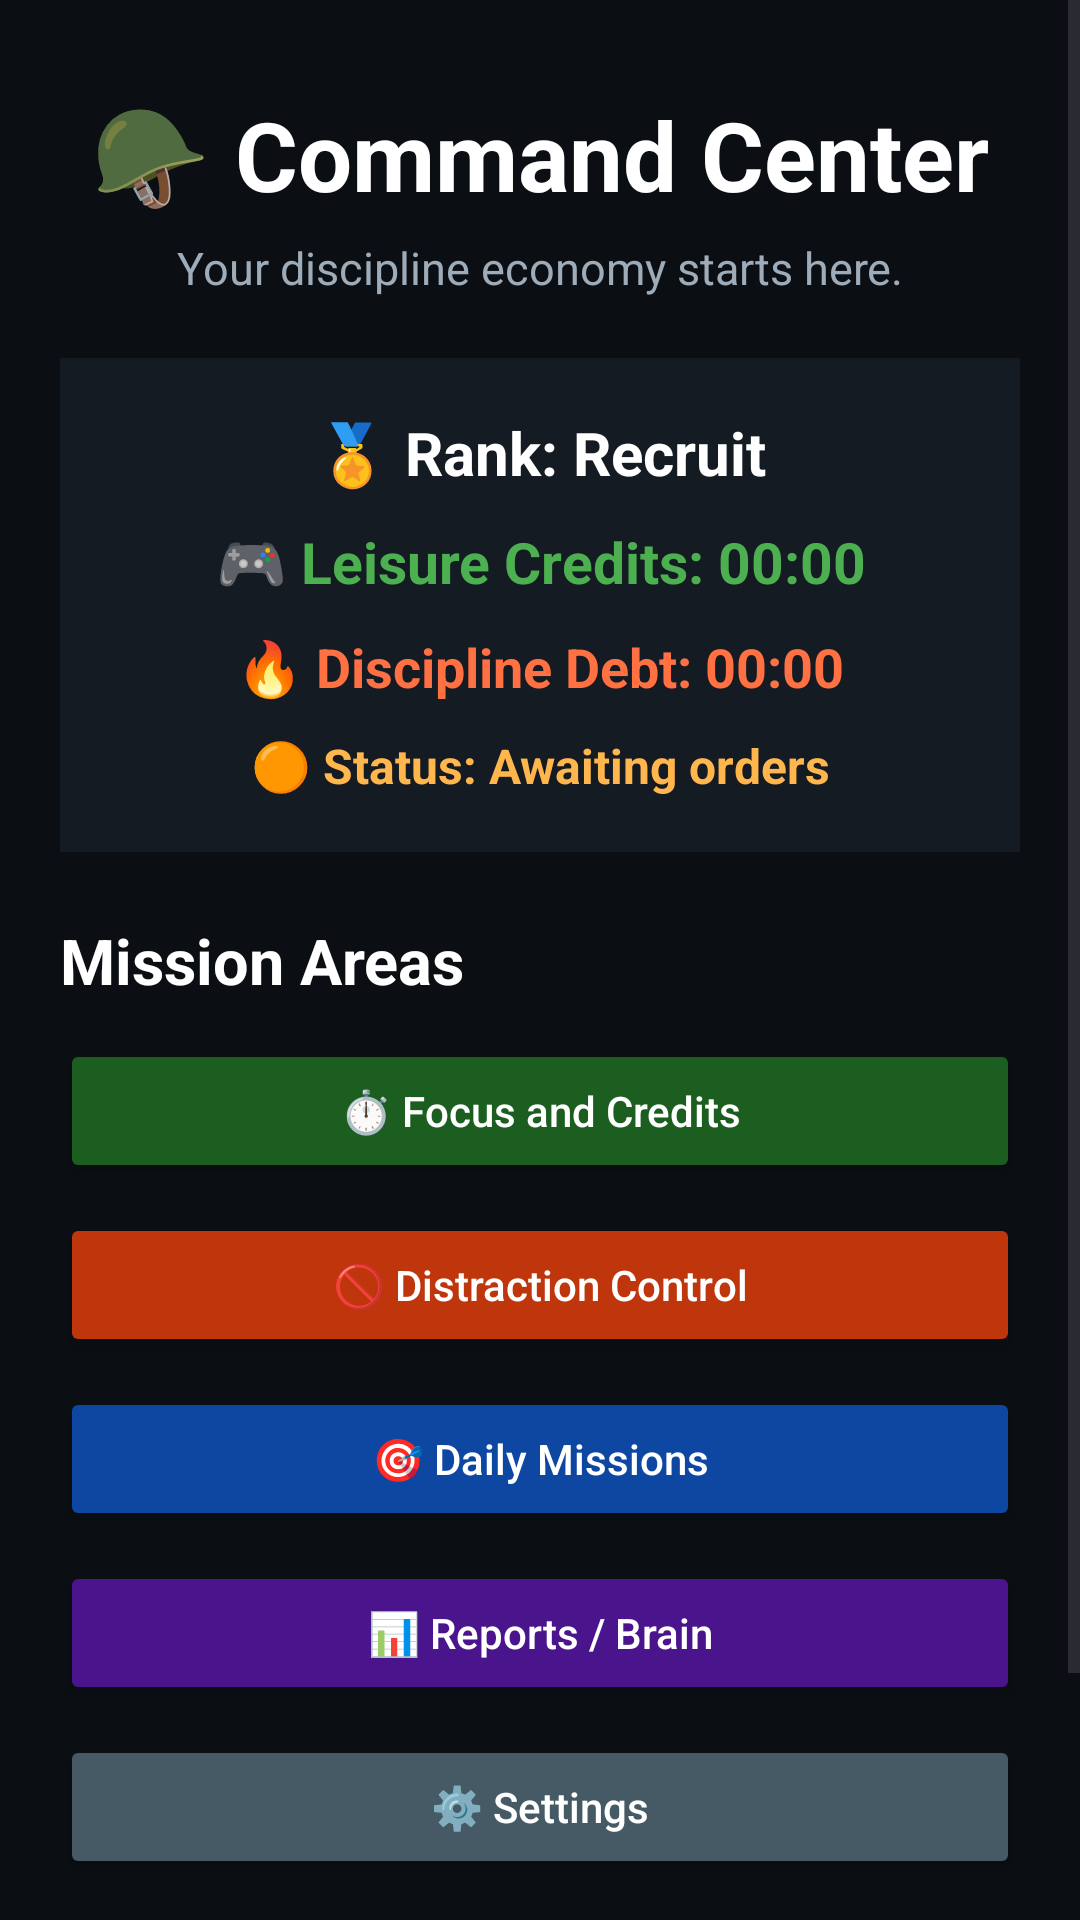

The Android layout XML behind this screen, and the referenced resources:
<!-- AndroidManifest.xml: application theme Theme.MentalCoach -->
<!-- res/layout/activity_dashboard.xml -->
<?xml version="1.0" encoding="utf-8"?>
<ScrollView xmlns:android="http://schemas.android.com/apk/res/android"
    android:layout_width="match_parent"
    android:layout_height="match_parent"
    android:background="#0B0F14">

    <LinearLayout
        android:layout_width="match_parent"
        android:layout_height="wrap_content"
        android:orientation="vertical"
        android:padding="20dp">

        <TextView
            android:id="@+id/dashboardTitleText"
            android:layout_width="match_parent"
            android:layout_height="wrap_content"
            android:text="🪖 Command Center"
            android:textColor="#FFFFFF"
            android:textSize="32sp"
            android:textStyle="bold"
            android:gravity="center"
            android:layout_marginTop="10dp" />

        <TextView
            android:id="@+id/dashboardSubtitleText"
            android:layout_width="match_parent"
            android:layout_height="wrap_content"
            android:text="Your discipline economy starts here."
            android:textColor="#9EABB8"
            android:textSize="15sp"
            android:gravity="center"
            android:layout_marginTop="6dp"
            android:layout_marginBottom="20dp" />

        <LinearLayout
            android:id="@+id/dashboardStatsCard"
            android:layout_width="match_parent"
            android:layout_height="wrap_content"
            android:orientation="vertical"
            android:background="#151B23"
            android:padding="18dp"
            android:layout_marginBottom="22dp">

            <TextView
                android:id="@+id/dashboardRankText"
                android:layout_width="match_parent"
                android:layout_height="wrap_content"
                android:text="🏅 Rank: Recruit"
                android:textColor="#FFFFFF"
                android:textSize="20sp"
                android:textStyle="bold"
                android:gravity="center"
                android:layout_marginBottom="10dp" />

            <TextView
                android:id="@+id/dashboardLeisureCreditText"
                android:layout_width="match_parent"
                android:layout_height="wrap_content"
                android:text="🎮 Leisure Credits: 00:00"
                android:textColor="#4CAF50"
                android:textSize="19sp"
                android:textStyle="bold"
                android:gravity="center"
                android:layout_marginBottom="10dp" />

            <TextView
                android:id="@+id/dashboardDebtText"
                android:layout_width="match_parent"
                android:layout_height="wrap_content"
                android:text="🔥 Discipline Debt: 00:00"
                android:textColor="#FF7043"
                android:textSize="18sp"
                android:textStyle="bold"
                android:gravity="center"
                android:layout_marginBottom="10dp" />

            <TextView
                android:id="@+id/dashboardStatusText"
                android:layout_width="match_parent"
                android:layout_height="wrap_content"
                android:text="🟠 Status: Awaiting orders"
                android:textColor="#FFB74D"
                android:textSize="16sp"
                android:textStyle="bold"
                android:gravity="center" />

        </LinearLayout>

        <TextView
            android:id="@+id/dashboardNavigationTitle"
            android:layout_width="match_parent"
            android:layout_height="wrap_content"
            android:text="Mission Areas"
            android:textColor="#FFFFFF"
            android:textSize="21sp"
            android:textStyle="bold"
            android:layout_marginBottom="12dp" />

        <Button
            android:id="@+id/openFocusPageButton"
            android:layout_width="match_parent"
            android:layout_height="wrap_content"
            android:text="⏱️ Focus and Credits"
            android:textAllCaps="false"
            android:backgroundTint="#1B5E20"
            android:textColor="#FFFFFF" />

        <Button
            android:id="@+id/openDistractionPageButton"
            android:layout_width="match_parent"
            android:layout_height="wrap_content"
            android:text="🚫 Distraction Control"
            android:textAllCaps="false"
            android:backgroundTint="#BF360C"
            android:textColor="#FFFFFF"
            android:layout_marginTop="10dp" />

        <Button
            android:id="@+id/openMissionsPageButton"
            android:layout_width="match_parent"
            android:layout_height="wrap_content"
            android:text="🎯 Daily Missions"
            android:textAllCaps="false"
            android:backgroundTint="#0D47A1"
            android:textColor="#FFFFFF"
            android:layout_marginTop="10dp" />

        <Button
            android:id="@+id/openReportsPageButton"
            android:layout_width="match_parent"
            android:layout_height="wrap_content"
            android:text="📊 Reports / Brain"
            android:textAllCaps="false"
            android:backgroundTint="#4A148C"
            android:textColor="#FFFFFF"
            android:layout_marginTop="10dp" />

        <Button
            android:id="@+id/openSettingsPageButton"
            android:layout_width="match_parent"
            android:layout_height="wrap_content"
            android:text="⚙️ Settings"
            android:textAllCaps="false"
            android:backgroundTint="#455A64"
            android:textColor="#FFFFFF"
            android:layout_marginTop="10dp" />

        <Button
            android:id="@+id/openControlPanelButton"
            android:layout_width="match_parent"
            android:layout_height="wrap_content"
            android:text="🛠️ Open Current Control Panel"
            android:textAllCaps="false"
            android:backgroundTint="#263238"
            android:textColor="#FFFFFF"
            android:layout_marginTop="18dp"
            android:layout_marginBottom="22dp" />

    </LinearLayout>

</ScrollView>
<!-- resources referenced by this layout -->
<resources>
  <style name="Theme.MentalCoach" parent="Base.Theme.MentalCoach" />
  <style name="Base.Theme.MentalCoach" parent="Theme.Material3.DayNight.NoActionBar">
          
          
      </style>
</resources>
